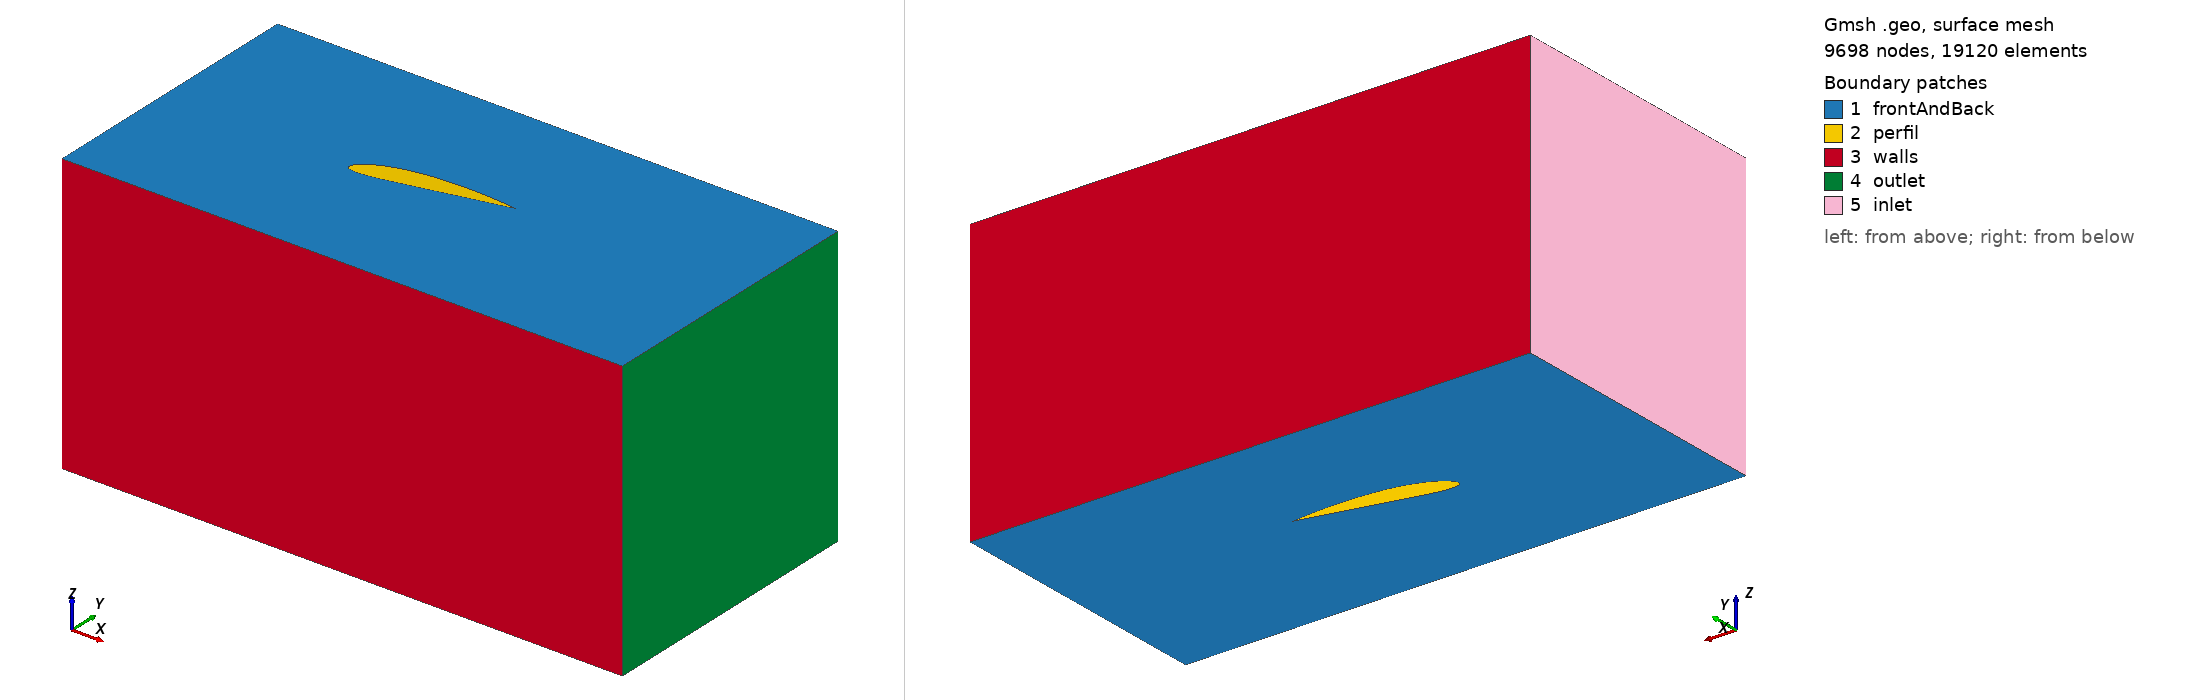

Gmsh geometry script, surface-meshed: 9698 nodes, 19120 surface elements. Boundary patches (legend numbers): 1 frontAndBack, 2 perfil, 3 walls, 4 outlet, 5 inlet. Left view from above one corner, right view from below the opposite corner. Legend entries are the model's physical surfaces. The drawing asked Gmsh for element sizes between 1% and 20% of the model's largest extent; the script's own settings can give other sizes.

=== r10.geo (drawn) ===
Point(1) = {0.160000, 0.000000, 0,   0.008};
Point(2) = {0.159829, 0.000062, 0,   0.008};
Point(3) = {0.159315, 0.000250, 0,   0.008};
Point(4) = {0.158462, 0.000558, 0,   0.008};
Point(5) = {0.157274, 0.000976, 0,   0.008};
Point(6) = {0.155755, 0.001491, 0,   0.008};
Point(7) = {0.153910, 0.002085, 0,   0.008};
Point(8) = {0.151750, 0.002746, 0,   0.008};
Point(9) = {0.149282, 0.003466, 0,   0.008};
Point(10) = {0.146517, 0.004243, 0,  0.008};
Point(11) = {0.143469, 0.005074, 0,  0.008};
Point(12) = {0.140147, 0.005947, 0,  0.008};
Point(13) = {0.136568, 0.006853, 0,  0.008};
Point(14) = {0.132747, 0.007781, 0,  0.008};
Point(15) = {0.128701, 0.008725, 0,  0.008};
Point(16) = {0.124446, 0.009677, 0,  0.008};
Point(17) = {0.120000, 0.010627, 0,  0.008};
Point(18) = {0.115382, 0.011563, 0,  0.008};
Point(19) = {0.110614, 0.012472, 0,  0.008};
Point(20) = {0.105715, 0.013346, 0,  0.008};
Point(21) = {0.100706, 0.014173, 0,  0.008};
Point(22) = {0.095608, 0.014946, 0,  0.008};
Point(23) = {0.090442, 0.015656, 0,  0.008};
Point(24) = {0.085232, 0.016296, 0,  0.008};
Point(25) = {0.080000, 0.016861, 0,  0.008};
Point(26) = {0.074768, 0.017339, 0,  0.008};
Point(27) = {0.069558, 0.017722, 0,  0.008};
Point(28) = {0.064392, 0.017997, 0,  0.008};
Point(29) = {0.059294, 0.018152, 0,  0.008};
Point(30) = {0.054285, 0.018178, 0,  0.008};
Point(31) = {0.049386, 0.018070, 0,  0.008};
Point(32) = {0.044618, 0.017826, 0,  0.008};
Point(33) = {0.040000, 0.017445, 0,  0.008};
Point(34) = {0.035554, 0.016934, 0,  0.008};
Point(35) = {0.031299, 0.016304, 0,  0.008};
Point(36) = {0.027253, 0.015562, 0,  0.008};
Point(37) = {0.023432, 0.014712, 0,  0.008};
Point(38) = {0.019853, 0.013771, 0,  0.008};
Point(39) = {0.016531, 0.012752, 0,  0.008};
Point(40) = {0.013483, 0.011653, 0,  0.008};
Point(41) = {0.010718, 0.010466, 0,  0.008};
Point(42) = {0.008250, 0.009205, 0,  0.008};
Point(43) = {0.006090, 0.007899, 0,  0.008};
Point(44) = {0.004245, 0.006589, 0,  0.008};
Point(45) = {0.002726, 0.005285, 0,  0.008};
Point(46) = {0.001538, 0.003982, 0,  0.008};
Point(47) = {0.000685, 0.002646, 0,  0.008};
Point(48) = {0.000171, 0.001320, 0,  0.008};
Point(49) = {0.000000, 0.000120, 0,  0.008};
Point(50) = {0.000171, -0.000906, 0, 0.008};
Point(51) = {0.000685, -0.001763, 0, 0.008};
Point(52) = {0.001538, -0.002544, 0, 0.008};
Point(53) = {0.002726, -0.003298, 0, 0.008};
Point(54) = {0.004245, -0.004003, 0, 0.008};
Point(55) = {0.006090, -0.004664, 0, 0.008};
Point(56) = {0.008250, -0.005250, 0, 0.008};
Point(57) = {0.010718, -0.005731, 0, 0.008};
Point(58) = {0.013483, -0.006107, 0, 0.008};
Point(59) = {0.016531, -0.006386, 0, 0.008};
Point(60) = {0.019853, -0.006570, 0, 0.008};
Point(61) = {0.023432, -0.006666, 0, 0.008};
Point(62) = {0.027253, -0.006683, 0, 0.008};
Point(63) = {0.031299, -0.006635, 0, 0.008};
Point(64) = {0.035554, -0.006525, 0, 0.008};
Point(65) = {0.040000, -0.006358, 0, 0.008};
Point(66) = {0.044618, -0.006152, 0, 0.008};
Point(67) = {0.049386, -0.005920, 0, 0.008};
Point(68) = {0.054285, -0.005675, 0, 0.008};
Point(69) = {0.059294, -0.005424, 0, 0.008};
Point(70) = {0.064392, -0.005166, 0, 0.008};
Point(71) = {0.069558, -0.004901, 0, 0.008};
Point(72) = {0.074768, -0.004626, 0, 0.008};
Point(73) = {0.080000, -0.004341, 0, 0.008};
Point(74) = {0.085232, -0.004046, 0, 0.008};
Point(75) = {0.090442, -0.003744, 0, 0.008};
Point(76) = {0.095608, -0.003438, 0, 0.008};
Point(77) = {0.100706, -0.003133, 0, 0.008};
Point(78) = {0.105715, -0.002835, 0, 0.008};
Point(79) = {0.110614, -0.002554, 0, 0.008};
Point(80) = {0.115382, -0.002288, 0, 0.008};
Point(81) = {0.120000, -0.002043, 0, 0.008};
Point(82) = {0.124446, -0.001818, 0, 0.008};
Point(83) = {0.128701, -0.001610, 0, 0.008};
Point(84) = {0.132747, -0.001418, 0, 0.008};
Point(85) = {0.136568, -0.001240, 0, 0.008};
Point(86) = {0.140147, -0.001078, 0, 0.008};
Point(87) = {0.143469, -0.000933, 0, 0.008};
Point(88) = {0.146517, -0.000803, 0, 0.008};
Point(89) = {0.149282, -0.000690, 0, 0.008};
Point(90) = {0.151750, -0.000582, 0, 0.008};
Point(91) = {0.153910, -0.000475, 0, 0.008};
Point(92) = {0.155755, -0.000363, 0, 0.008};
Point(93) = {0.157274, -0.000250, 0, 0.008};
Point(94) = {0.158462, -0.000147, 0, 0.008};
Point(95) = {0.159315, -0.000067, 0, 0.008};
Point(96) = {0.159829, -0.000018, 0, 0.008};
Line(1) = {1.000000, 2.000000};
Line(2) = {2.000000, 3.000000};
Line(3) = {3.000000, 4.000000};
Line(4) = {4.000000, 5.000000};
Line(5) = {5.000000, 6.000000};
Line(6) = {6.000000, 7.000000};
Line(7) = {7.000000, 8.000000};
Line(8) = {8.000000, 9.000000};
Line(9) = {9.000000, 10.000000};
Line(10) = {10.000000, 11.000000};
Line(11) = {11.000000, 12.000000};
Line(12) = {12.000000, 13.000000};
Line(13) = {13.000000, 14.000000};
Line(14) = {14.000000, 15.000000};
Line(15) = {15.000000, 16.000000};
Line(16) = {16.000000, 17.000000};
Line(17) = {17.000000, 18.000000};
Line(18) = {18.000000, 19.000000};
Line(19) = {19.000000, 20.000000};
Line(20) = {20.000000, 21.000000};
Line(21) = {21.000000, 22.000000};
Line(22) = {22.000000, 23.000000};
Line(23) = {23.000000, 24.000000};
Line(24) = {24.000000, 25.000000};
Line(25) = {25.000000, 26.000000};
Line(26) = {26.000000, 27.000000};
Line(27) = {27.000000, 28.000000};
Line(28) = {28.000000, 29.000000};
Line(29) = {29.000000, 30.000000};
Line(30) = {30.000000, 31.000000};
Line(31) = {31.000000, 32.000000};
Line(32) = {32.000000, 33.000000};
Line(33) = {33.000000, 34.000000};
Line(34) = {34.000000, 35.000000};
Line(35) = {35.000000, 36.000000};
Line(36) = {36.000000, 37.000000};
Line(37) = {37.000000, 38.000000};
Line(38) = {38.000000, 39.000000};
Line(39) = {39.000000, 40.000000};
Line(40) = {40.000000, 41.000000};
Line(41) = {41.000000, 42.000000};
Line(42) = {42.000000, 43.000000};
Line(43) = {43.000000, 44.000000};
Line(44) = {44.000000, 45.000000};
Line(45) = {45.000000, 46.000000};
Line(46) = {46.000000, 47.000000};
Line(47) = {47.000000, 48.000000};
Line(48) = {48.000000, 49.000000};
Line(49) = {49.000000, 50.000000};
Line(50) = {50.000000, 51.000000};
Line(51) = {51.000000, 52.000000};
Line(52) = {52.000000, 53.000000};
Line(53) = {53.000000, 54.000000};
Line(54) = {54.000000, 55.000000};
Line(55) = {55.000000, 56.000000};
Line(56) = {56.000000, 57.000000};
Line(57) = {57.000000, 58.000000};
Line(58) = {58.000000, 59.000000};
Line(59) = {59.000000, 60.000000};
Line(60) = {60.000000, 61.000000};
Line(61) = {61.000000, 62.000000};
Line(62) = {62.000000, 63.000000};
Line(63) = {63.000000, 64.000000};
Line(64) = {64.000000, 65.000000};
Line(65) = {65.000000, 66.000000};
Line(66) = {66.000000, 67.000000};
Line(67) = {67.000000, 68.000000};
Line(68) = {68.000000, 69.000000};
Line(69) = {69.000000, 70.000000};
Line(70) = {70.000000, 71.000000};
Line(71) = {71.000000, 72.000000};
Line(72) = {72.000000, 73.000000};
Line(73) = {73.000000, 74.000000};
Line(74) = {74.000000, 75.000000};
Line(75) = {75.000000, 76.000000};
Line(76) = {76.000000, 77.000000};
Line(77) = {77.000000, 78.000000};
Line(78) = {78.000000, 79.000000};
Line(79) = {79.000000, 80.000000};
Line(80) = {80.000000, 81.000000};
Line(81) = {81.000000, 82.000000};
Line(82) = {82.000000, 83.000000};
Line(83) = {83.000000, 84.000000};
Line(84) = {84.000000, 85.000000};
Line(85) = {85.000000, 86.000000};
Line(86) = {86.000000, 87.000000};
Line(87) = {87.000000, 88.000000};
Line(88) = {88.000000, 89.000000};
Line(89) = {89.000000, 90.000000};
Line(90) = {90.000000, 91.000000};
Line(91) = {91.000000, 92.000000};
Line(92) = {92.000000, 93.000000};
Line(93) = {93.000000, 94.000000};
Line(94) = {94.000000, 95.000000};
Line(95) = {95.000000, 96.000000};
Line(96) = {96.000000, 1.000000};
Line Loop(98) = {1,2,3,4,5,6,7,8,9,10,11,12,13,14,15,16,17,18,19,20,21,22,23,24,25,26,27,28,29,30,31,32,33,34,35,36,37,38,39,40,41,42,43,44,45,46,47,48,49,50,51,52,53,54,55,56,57,58,59,60,61,62,63,64,65,66,67,68,69,70,71,72,73,74,75,76,77,78,79,80,81,82,83,84,85,86,87,88,89,90,91,92,93,94,95,96};
Point(100) = {-0.2, -0.15, 0, 0.01};
Point(101) = {-0.2,  0.15, 0, 0.01};
Point(102) = { 0.4,  0.15, 0, 0.01};
Point(103) = { 0.4, -0.15, 0, 0.01};
Line(100) = {100, 101};
Line(101) = {101, 102};
Line(102) = {102, 103};
Line(103) = {103, 100};
Line Loop(104) = {100, 101, 102, 103};

Plane Surface(105) = {98,104};
Extrude {0, 0, 0.3} {
  Surface{105};Recombine;Layers{1};
}

Physical Surface("inlet") = {606};
Physical Surface("outlet") = {598};
Physical Surface("frontAndBack") = {607, 105};
Physical Surface("walls") = {594, 602};
Physical Surface("perfil") = {374, 378, 370, 382, 366, 386, 362, 390, 358, 394, 354, 398, 350, 402, 406, 346, 410, 342, 414, 338, 418, 422, 334, 426, 330, 430, 326, 434, 438, 322, 442, 318, 446, 450, 314, 454, 310, 458, 462, 306, 466, 302, 470, 298, 474, 478, 294, 482, 290, 486, 490, 286, 494, 282, 498, 278, 502, 506, 274, 510, 270, 514, 266, 518, 522, 262, 526, 258, 530, 254, 534, 250, 538, 542, 246, 546, 242, 550, 238, 554, 234, 558, 562, 230, 566, 226, 570, 222, 574, 578, 218, 582, 214, 586, 210, 590};
Physical Volume("volumen") = {1};
Rotate {{0, 0, 1}, {0.075, 0, 0}, 0.174533} {Surface{450, 494, 490, 486, 482, 478, 474, 470, 466, 462, 458, 454, 498, 446, 442, 438, 434, 430, 426, 422, 418, 414, 410, 406, 546, 590, 586, 582, 578, 574, 570, 566, 562, 558, 554, 550, 402, 542, 538, 534, 530, 526, 522, 518, 514, 510, 506, 502, 258, 302, 298, 294, 290, 286, 282, 278, 274, 270, 266, 262, 306, 254, 250, 246, 242, 238, 234, 230, 226, 222, 218, 214, 354, 398, 394, 390, 386, 382, 378, 374, 370, 366, 362, 358, 210, 350, 346, 342, 338, 334, 330, 326, 322, 318, 314, 310};}
